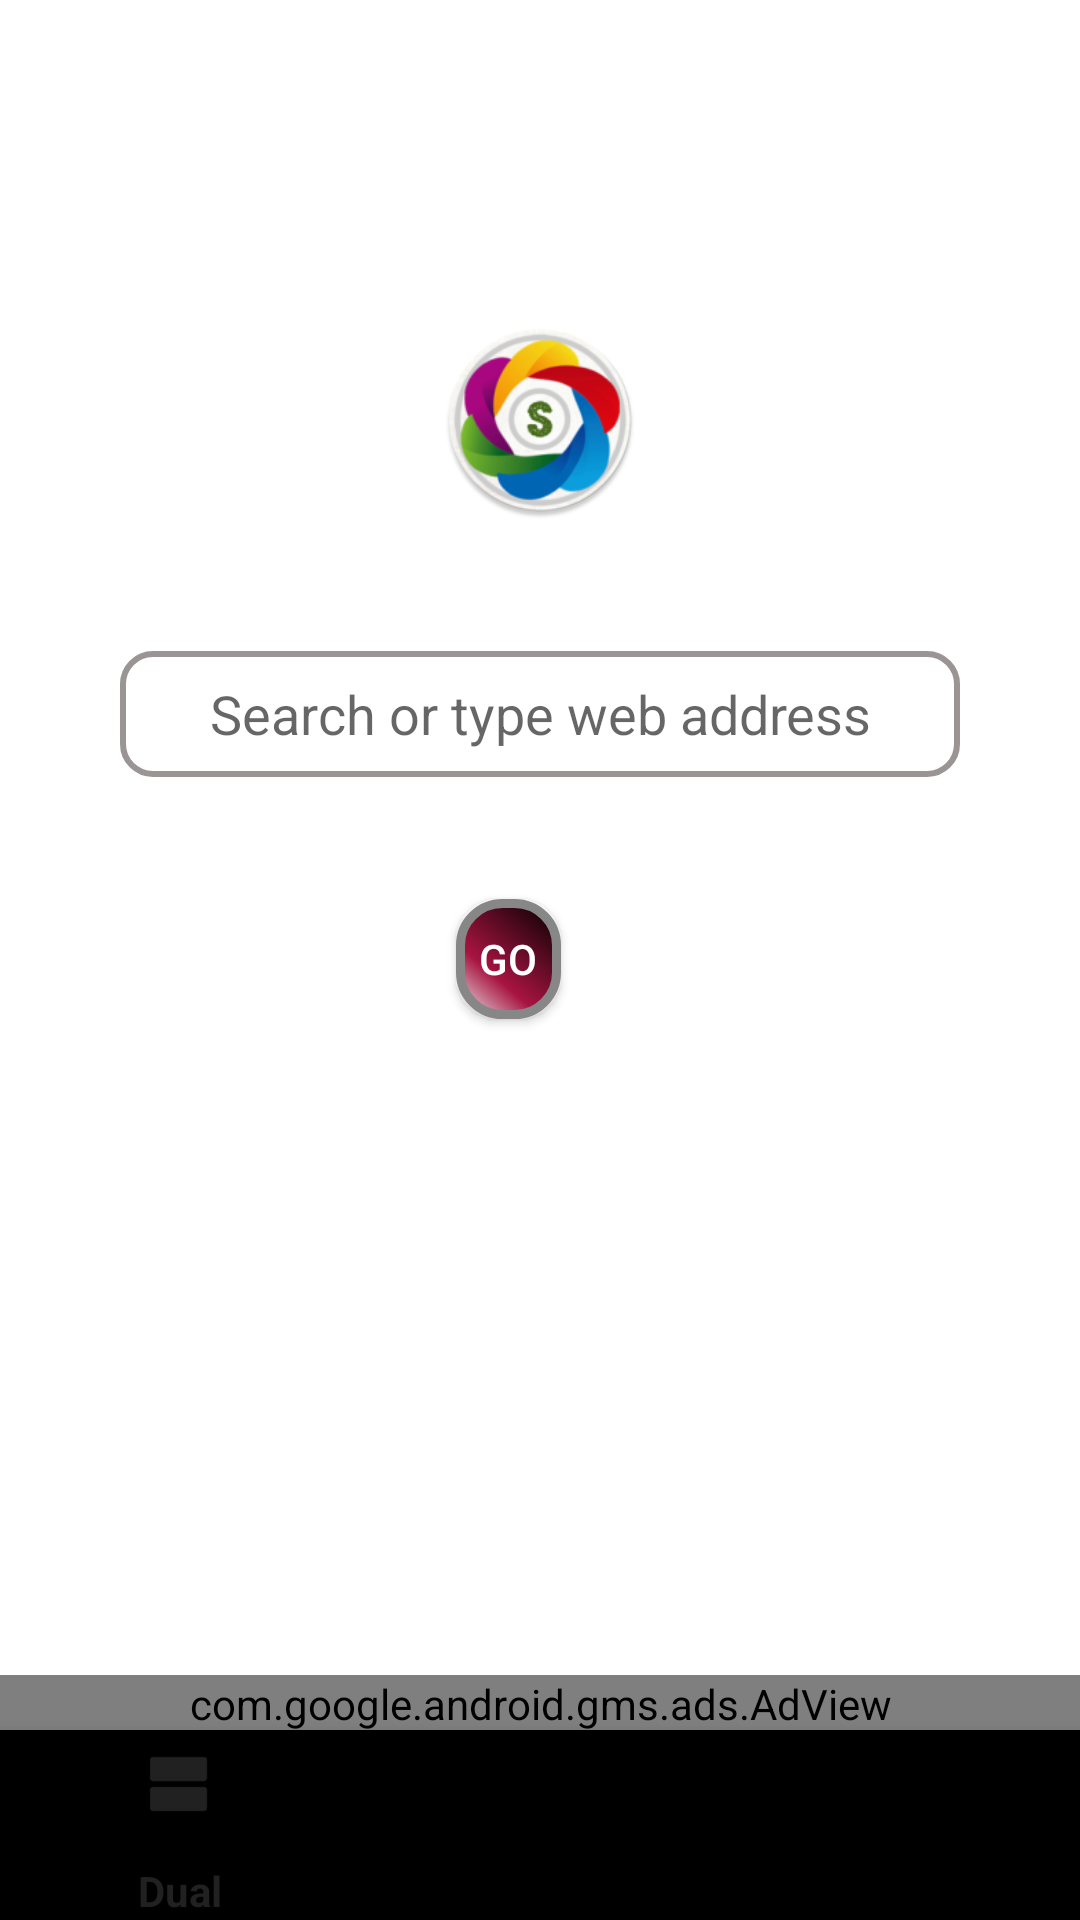

This screen was rendered from an Android layout file. Write that file and the resources it references.
<!-- AndroidManifest.xml: application theme AppTheme -->
<!-- res/layout/activity_main4.xml -->
<?xml version="1.0" encoding="utf-8"?>
<androidx.drawerlayout.widget.DrawerLayout xmlns:android="http://schemas.android.com/apk/res/android"
    xmlns:app="http://schemas.android.com/apk/res-auto"
    xmlns:tools="http://schemas.android.com/tools"
    android:layout_width="match_parent"
    android:layout_height="match_parent"
    android:background="#fff"
    android:id="@+id/drawable_layout"
    tools:context=".Main4Activity">


    <RelativeLayout
        android:layout_width="match_parent"
        android:layout_height="match_parent"
        android:background="@drawable/back_ground">


        <Button
            android:id="@+id/buttongo"
            android:layout_width="116dp"
            android:layout_height="40dp"
            android:layout_alignBottom="@+id/same_nav"
            android:layout_alignParentStart="true"
            android:layout_alignParentEnd="true"
            android:layout_marginStart="152dp"
            android:layout_marginEnd="173dp"
            android:layout_marginBottom="306dp"
            android:background="@drawable/button_background"
            android:text="Go"
            android:textColor="#fff"
            app:layout_constraintStart_toStartOf="parent"
            app:layout_constraintTop_toTopOf="parent" />

        <EditText
            android:id="@+id/s123"
            android:layout_width="326dp"
            android:layout_height="42dp"
            android:layout_alignParentStart="true"
            android:layout_alignParentEnd="true"
            android:layout_alignParentBottom="true"
            android:layout_marginStart="40dp"
            android:layout_marginEnd="40dp"
            android:layout_marginBottom="381dp"
            android:background="@drawable/imgbutton"
            android:hint="Search or type web address"
            android:inputType="textPersonName"
            android:textAlignment="center"
            app:layout_constraintBottom_toTopOf="@+id/buttongo"
            app:layout_constraintEnd_toEndOf="parent"
            app:layout_constraintHorizontal_bias="0.034"
            app:layout_constraintStart_toStartOf="parent"
            app:layout_constraintTop_toBottomOf="@+id/imageView9"
            app:layout_constraintVertical_bias="1.0" />

        <ImageView
            android:id="@+id/imageView9"
            android:layout_width="wrap_content"
            android:layout_height="90dp"
            android:layout_alignParentStart="true"
            android:layout_alignParentEnd="true"
            android:layout_alignParentBottom="true"
            android:layout_marginStart="147dp"
            android:layout_marginTop="16dp"
            android:layout_marginEnd="147dp"
            android:layout_marginBottom="455dp"
            app:layout_constraintEnd_toEndOf="parent"
            app:layout_constraintStart_toStartOf="parent"
            app:layout_constraintTop_toTopOf="parent"
            app:srcCompat="@mipmap/ic_launcher_round" />

        <com.google.android.gms.ads.AdView
            android:id="@+id/adView2"
            android:layout_width="match_parent"
            android:layout_height="wrap_content"
            android:layout_above="@+id/same_nav"
            android:layout_marginBottom="-1dp"
            app:adSize="BANNER"
            app:adUnitId="ca-app-pub-2283901481907262/4808087241"
            app:layout_constraintBottom_toBottomOf="parent"
            app:layout_constraintEnd_toEndOf="parent"
            app:layout_constraintHorizontal_bias="0.0"
            app:layout_constraintStart_toStartOf="parent">

        </com.google.android.gms.ads.AdView>

        <com.google.android.material.bottomnavigation.BottomNavigationView
            android:id="@+id/same_nav"
            android:layout_width="match_parent"
            android:layout_height="69dp"
            android:layout_alignParentBottom="true"
            android:layout_marginBottom="-6dp"
            android:theme="@style/Theme.AppCompat.DayNight.DarkActionBar"
            app:menu="@menu/my_menu" />


    </RelativeLayout>

    <com.google.android.material.navigation.NavigationView
        android:layout_width="wrap_content"
        android:layout_height="match_parent"
        android:layout_gravity="start"
        android:id="@+id/navigation_view"
        android:layout_marginBottom="3dp"
        app:menu="@menu/super_menu2">

    </com.google.android.material.navigation.NavigationView>

</androidx.drawerlayout.widget.DrawerLayout>
<!-- resources referenced by this layout -->
<resources>
  <!-- drawable back_ground (drawable) -->
  <?xml version="1.0" encoding="utf-8"?>
  <shape xmlns:android="http://schemas.android.com/apk/res/android">
      <gradient
          android:angle="45"
          android:centerX="20%"
          android:centerColor="#FFF"
          android:startColor="#FFF"
          android:endColor="#FFF"
          android:type="linear"
          />
  </shape>
  <!-- drawable button_background (drawable) -->
  <?xml version="1.0" encoding="utf-8"?>
  <shape xmlns:android="http://schemas.android.com/apk/res/android" android:shape="rectangle" >
      <corners
          android:radius="14dp"
          />
      <gradient
          android:angle="45"
          android:centerX="35%"
          android:centerColor="#A81441"
          android:startColor="#E8E8E8"
          android:endColor="#000000"
          android:type="linear"
          />
      <padding
          android:left="0dp"
          android:top="0dp"
          android:right="0dp"
          android:bottom="0dp"
          />
      <size
          android:width="270dp"
          android:height="60dp"
          />
      <stroke
          android:width="3dp"
          android:color="#878787"
          />
  </shape>
  <!-- drawable imgbutton (drawable) -->
  <?xml version="1.0" encoding="utf-8"?>
  <shape xmlns:android="http://schemas.android.com/apk/res/android" android:shape="rectangle" >
      <corners
          android:radius="10dp" />
      <gradient
          android:angle="45"
          android:centerX="35%"
          android:centerColor="#FFFFFF"
          android:startColor="#ffffff"
          android:endColor="#FFFFFF"
          android:type="linear"
          />
      <stroke
          android:width="2dp"
          android:color="#9B9494"
          />
  </shape>
  <!-- mipmap ic_launcher_round: png bitmap (mipmap-hdpi, 9595 bytes) -->
  <style name="AppTheme" parent="Theme.AppCompat.Light">
      
      <item name="colorPrimary">@color/colorPrimary</item>
      <item name="colorPrimaryDark">@color/colorPrimaryDark</item>
      <item name="colorAccent">@color/colorAccent</item>
  </style>
  <color name="colorPrimary">#FFF</color>
  <color name="colorPrimaryDark">#D1D1D1</color>
  <color name="colorAccent">#D81B60</color>
</resources>
